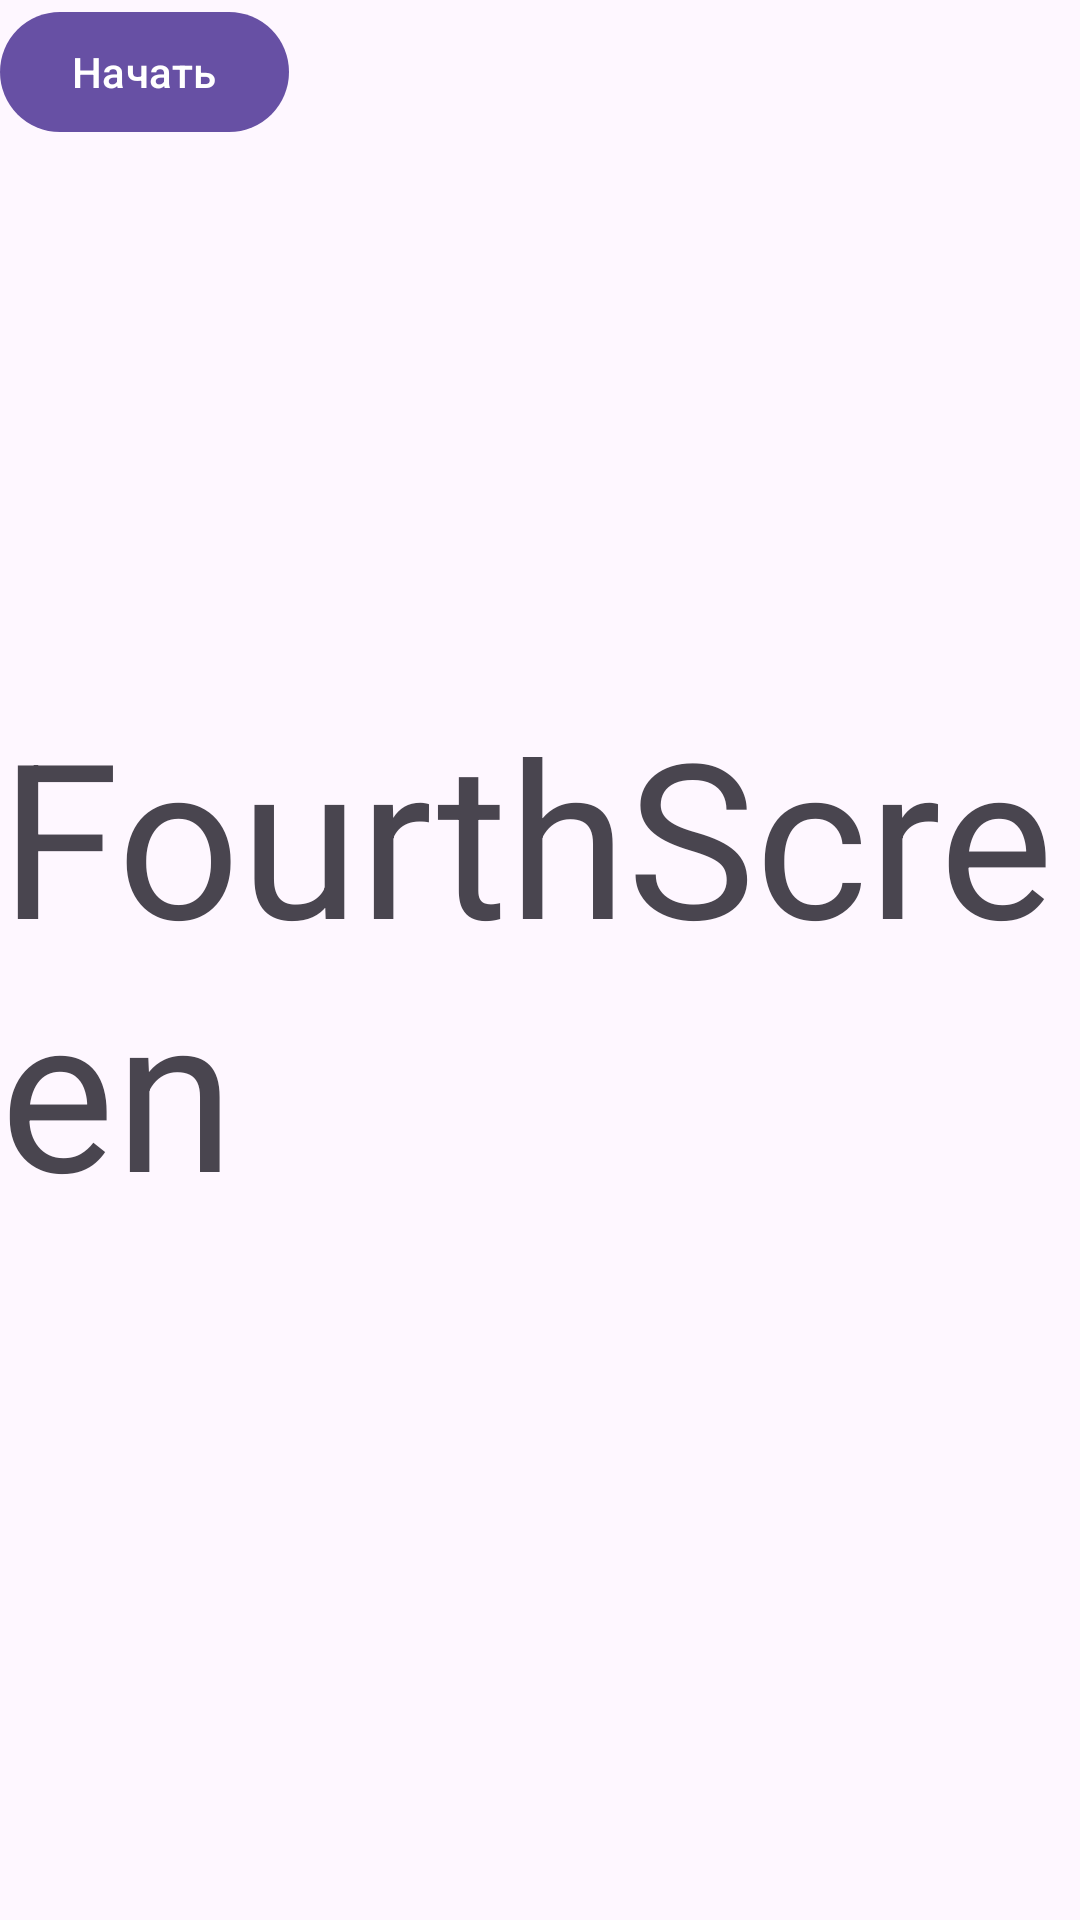

Produce the Android XML layout that renders to this screen, including the resource entries it uses.
<!-- AndroidManifest.xml: application theme Theme.Marketplace_mvp -->
<!-- res/layout/fragment_onboarding_fourth_screen.xml -->
<?xml version="1.0" encoding="utf-8"?>
<androidx.constraintlayout.widget.ConstraintLayout xmlns:android="http://schemas.android.com/apk/res/android"
    xmlns:tools="http://schemas.android.com/tools"
    android:layout_width="match_parent"
    android:layout_height="match_parent"
    xmlns:app="http://schemas.android.com/apk/res-auto">

    <androidx.appcompat.widget.AppCompatTextView
        android:layout_width="wrap_content"
        android:layout_height="wrap_content"
        android:textSize="72sp"
        app:layout_constraintStart_toStartOf="parent"
        app:layout_constraintEnd_toEndOf="parent"
        app:layout_constraintTop_toTopOf="parent"
        app:layout_constraintBottom_toBottomOf="parent"
        android:text="@string/fourthscreen" />

    <com.google.android.material.button.MaterialButton
        android:id="@+id/startButton"
        android:layout_width="wrap_content"
        android:layout_height="wrap_content"
        android:text="Начать"
        tools:ignore="MissingConstraints" />

</androidx.constraintlayout.widget.ConstraintLayout>
<!-- resources referenced by this layout -->
<resources>
  <string name="fourthscreen">FourthScreen</string>
  <style name="Theme.Marketplace_mvp" parent="Base.Theme.Marketplace_mvp" />
  <style name="Base.Theme.Marketplace_mvp" parent="Theme.Material3.DayNight.NoActionBar">
          
          
      </style>
</resources>
